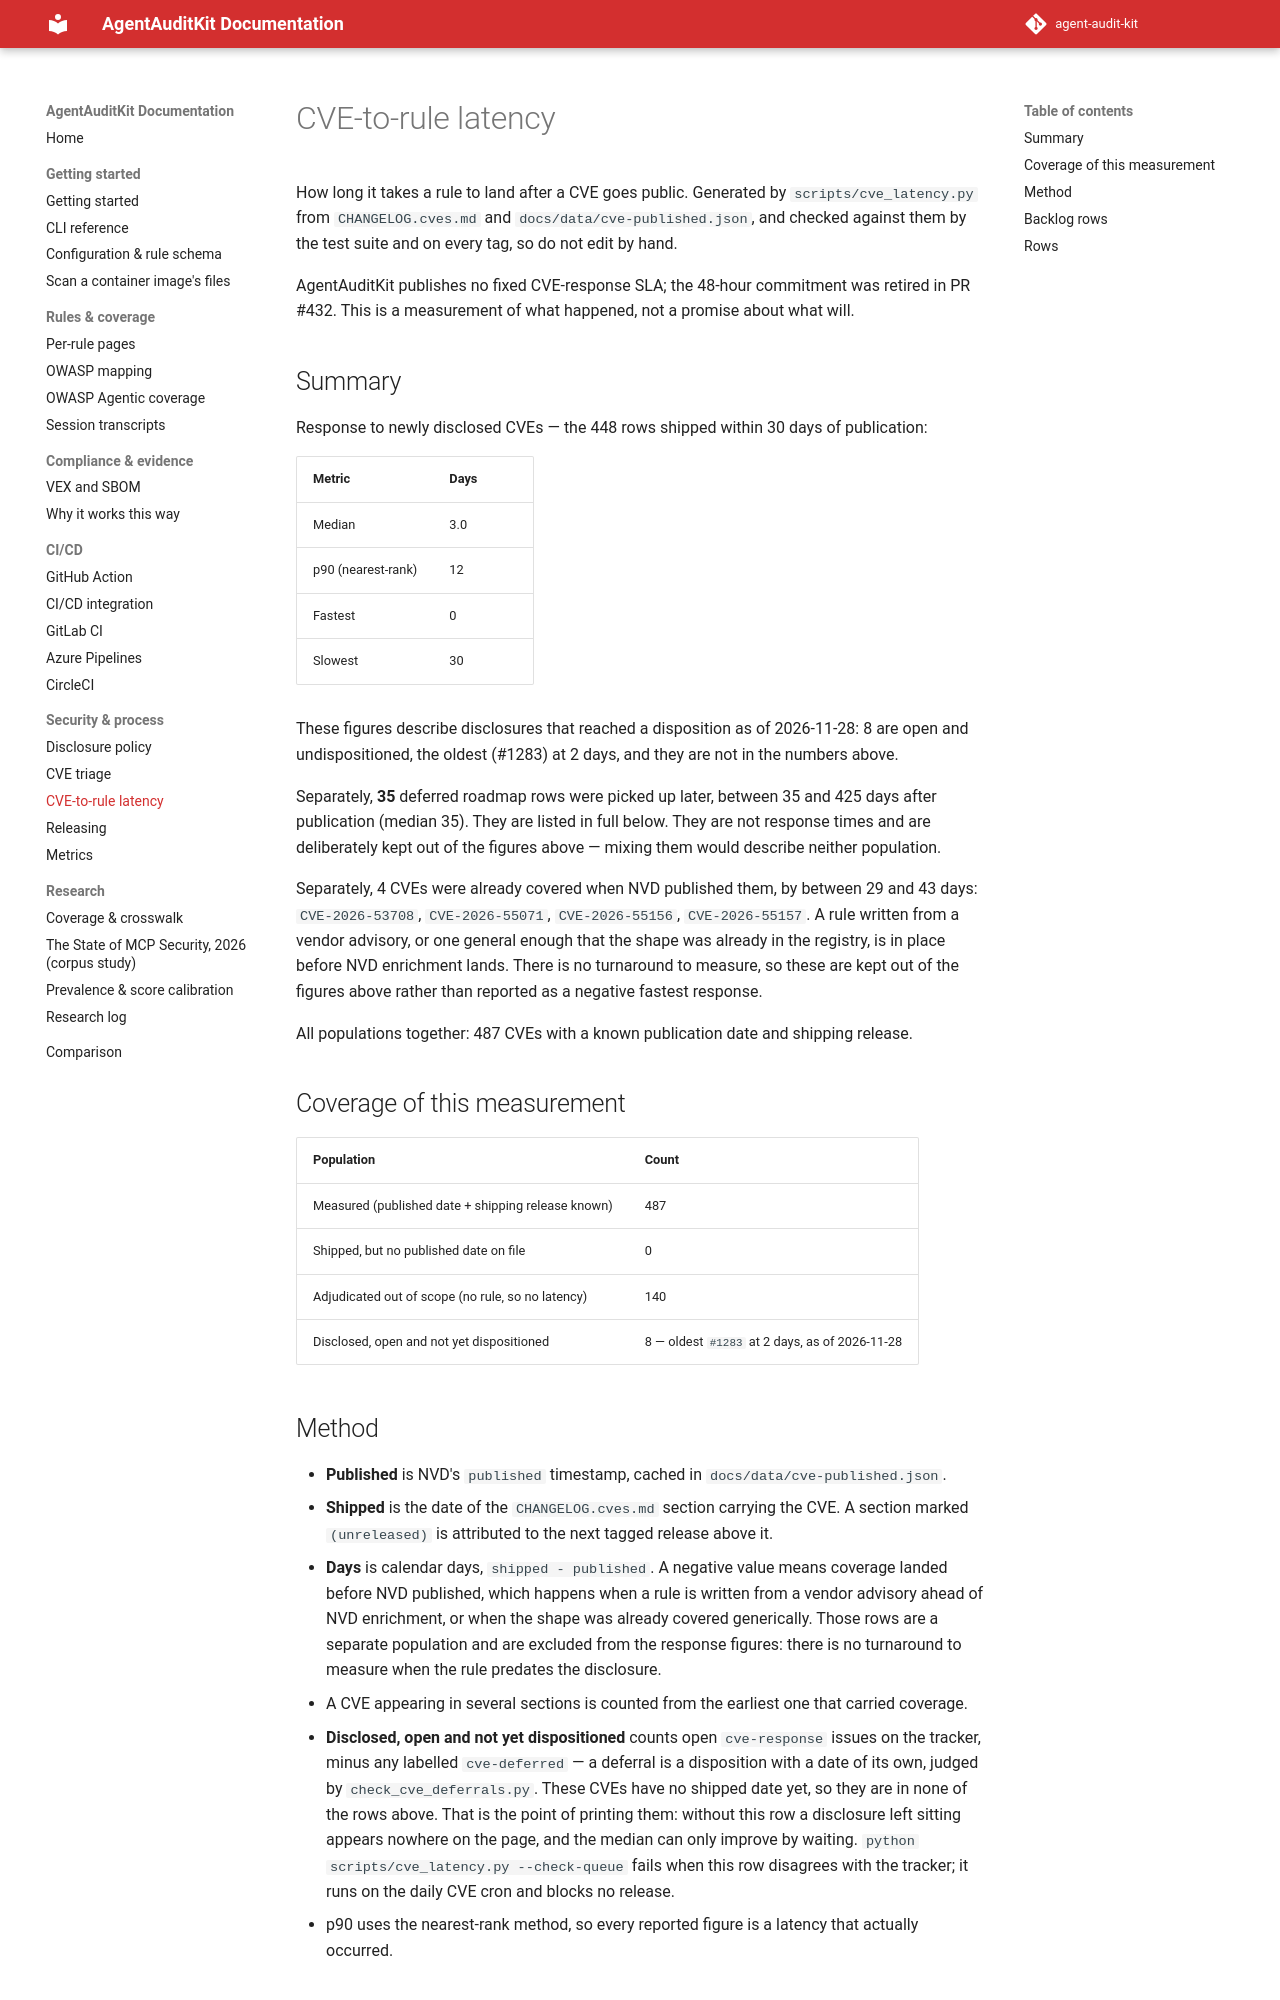

repository: sattyamjjain/agent-audit-kit · page: docs/cve-latency/index.html · generator: mkdocs

# CVE-to-rule latency

How long it takes a rule to land after a CVE goes public. Generated by `scripts/cve_latency.py` from `CHANGELOG.cves.md` and `docs/data/cve-published.json`, and checked against them by the test suite and on every tag, so do not edit by hand.

AgentAuditKit publishes no fixed CVE-response SLA; the 48-hour commitment was retired in PR #432. This is a measurement of what happened, not a promise about what will.

## Summary

Response to newly disclosed CVEs — the 448 rows shipped within 30 days of publication:

| Metric | Days |
|---|---|
| Median | 3.0 |
| p90 (nearest-rank) | 12 |
| Fastest | 0 |
| Slowest | 30 |

These figures describe disclosures that reached a disposition as of 2026-11-28: 8 are open and undispositioned, the oldest (#1283) at 2 days, and they are not in the numbers above.

Separately, **35** deferred roadmap rows were picked up later, between 35 and 425 days after publication (median 35). They are listed in full below. They are not response times and are deliberately kept out of the figures above — mixing them would describe neither population.

Separately, 4 CVEs were already covered when NVD published them, by between 29 and 43 days: `CVE-2026-53708`, `CVE-2026-55071`, `CVE-2026-55156`, `CVE-2026-55157`. A rule written from a vendor advisory, or one general enough that the shape was already in the registry, is in place before NVD enrichment lands. There is no turnaround to measure, so these are kept out of the figures above rather than reported as a negative fastest response.

All populations together: 487 CVEs with a known publication date and shipping release.

## Coverage of this measurement

| Population | Count |
|---|---|
| Measured (published date + shipping release known) | 487 |
| Shipped, but no published date on file | 0 |
| Adjudicated out of scope (no rule, so no latency) | 140 |
| Disclosed, open and not yet dispositioned | 8 — oldest `#1283` at 2 days, as of 2026-11-28 |

<!-- cve-open-queue: read=yes count=8 oldest=#1283 created=2026-11-26 asof=2026-11-28 -->
